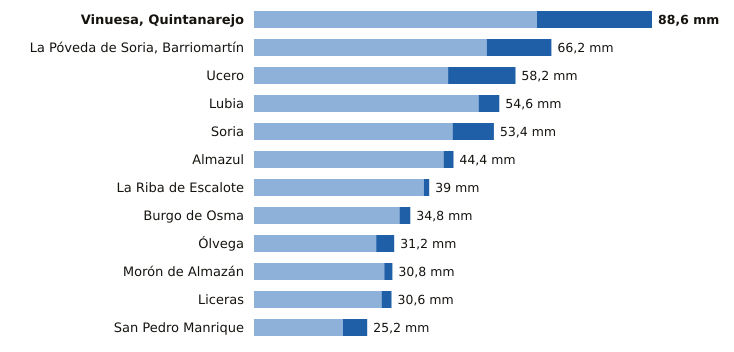

The file beside this chart, header and first rows:
estacion, provincia, indicativo, mm_6_dias_anteriores, mm_hoy, mm_7_dias, horas_de_hoy
Vinuesa, Quintanarejo, Soria, 2005Y, 63.0, 25.6, 88.6, 18
La Póveda de Soria, Barriomartín, Soria, 2017Y, 51.8, 14.4, 66.2, 16
Ucero, Soria, 2084Y, 43.2, 15.0, 58.2, 18
Lubia, Soria, 2044B, 50.0, 4.6, 54.6, 18
Soria, Soria, 2030, 44.2, 9.2, 53.4, 18
Almazul, Soria, 9352A, 42.2, 2.2, 44.4, 14
La Riba de Escalote, Soria, 2059B, 37.8, 1.2, 39.0, 15
Burgo de Osma, Soria, 2092, 32.4, 2.4, 34.8, 14
Ólvega, Soria, 2296A, 27.2, 4.0, 31.2, 17
Morón de Almazán, Soria, 2048A, 29.0, 1.8, 30.8, 17
Liceras, Soria, 2096B, 28.4, 2.2, 30.6, 15
San Pedro Manrique, Soria, 9287A, 19.8, 5.4, 25.2, 17
